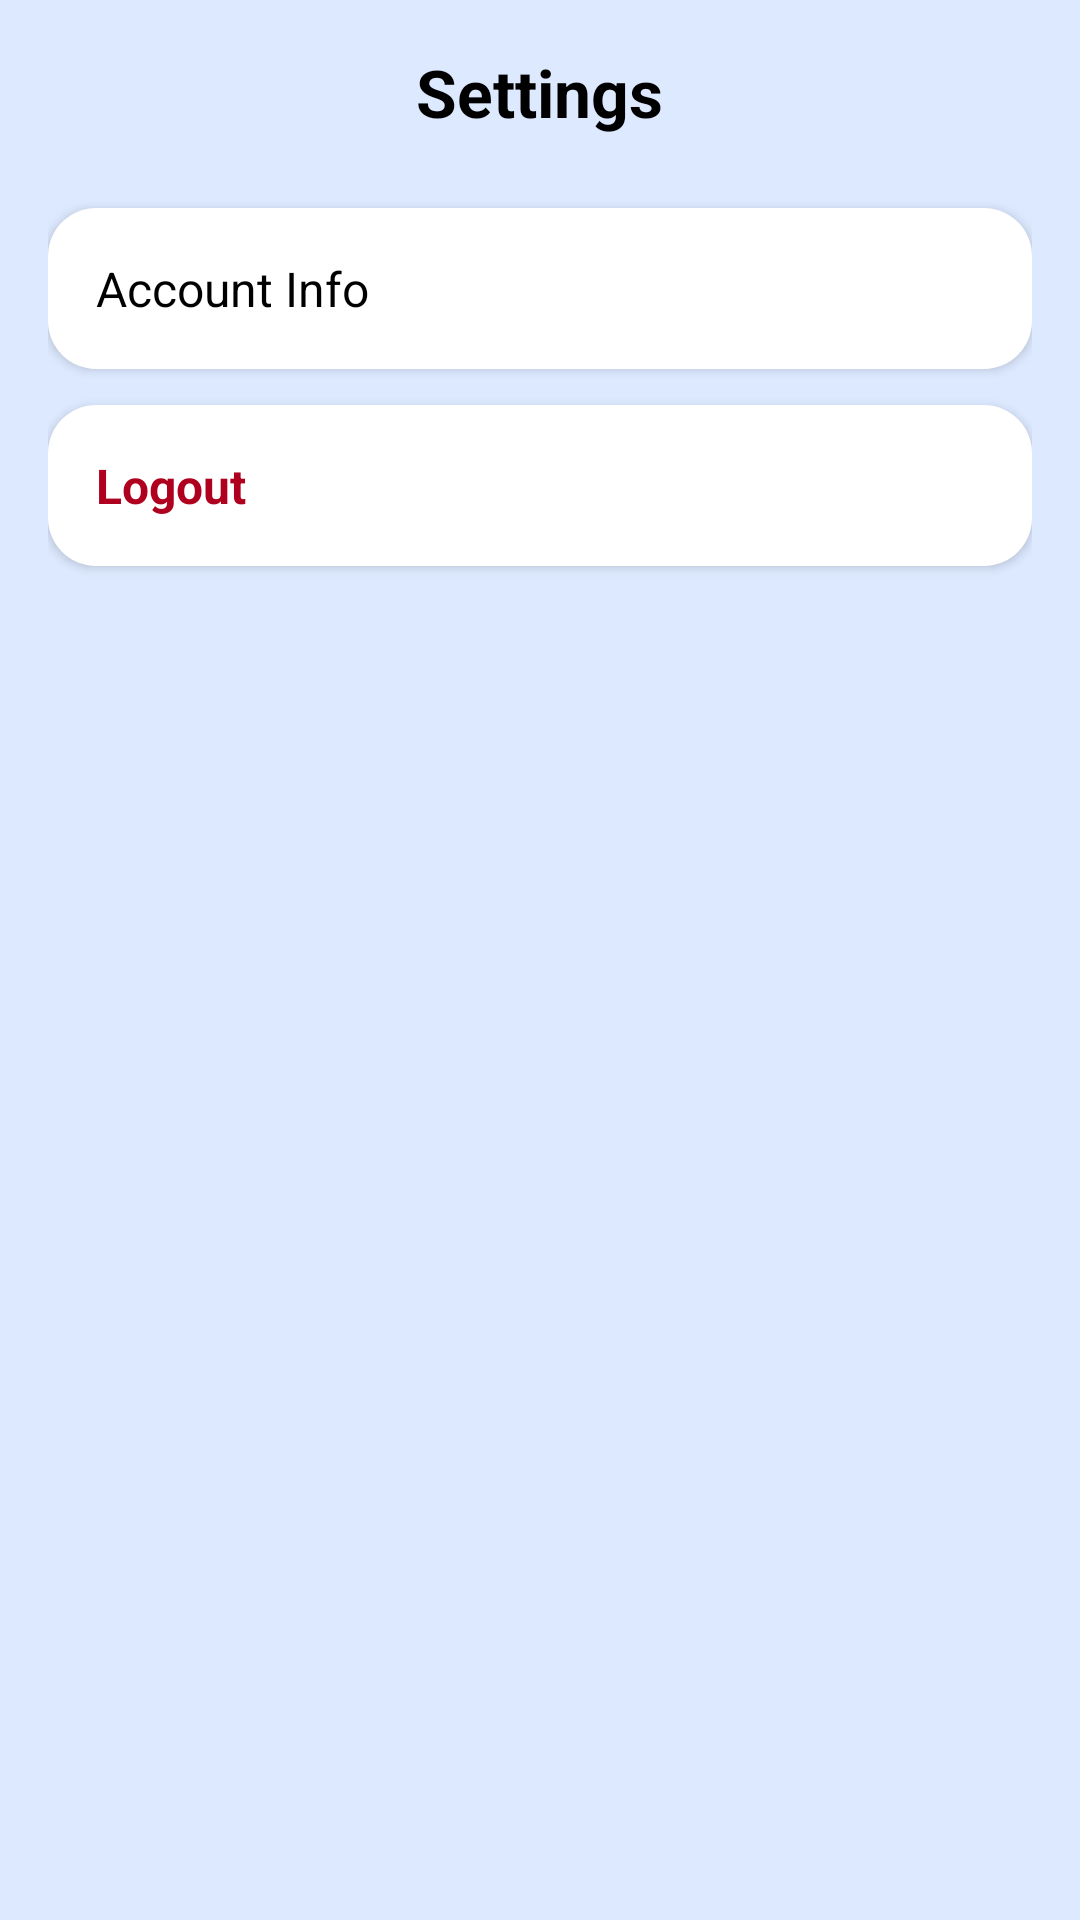

Android layout source for this screen:
<!-- AndroidManifest.xml: application theme Theme.HelmetHero -->
<!-- res/layout/fragment_rider_settings.xml -->
<?xml version="1.0" encoding="utf-8"?>
<ScrollView xmlns:android="http://schemas.android.com/apk/res/android"
    android:layout_width="match_parent"
    android:layout_height="match_parent"
    android:background="#DDE9FF"
    android:padding="16dp">

    <LinearLayout
        android:orientation="vertical"
        android:layout_width="match_parent"
        android:layout_height="wrap_content"
        android:gravity="center_horizontal">

        <TextView
            android:layout_width="wrap_content"
            android:layout_height="wrap_content"
            android:text="Settings"
            android:textSize="22sp"
            android:textStyle="bold"
            android:textColor="#000000"
            android:layout_marginBottom="24dp"
            android:layout_gravity="center_horizontal"/>

        
        <LinearLayout
            android:id="@+id/btnAccountInfo"
            android:layout_width="match_parent"
            android:layout_height="wrap_content"
            android:background="@drawable/bg_rounded_card"
            android:padding="16dp"
            android:orientation="horizontal"
            android:layout_marginBottom="12dp"
            android:elevation="2dp">

            <TextView
                android:layout_width="wrap_content"
                android:layout_height="wrap_content"
                android:text="Account Info"
                android:textSize="16sp"
                android:textColor="#000000"/>
        </LinearLayout>

        
        <LinearLayout
            android:id="@+id/btnLogout"
            android:layout_width="match_parent"
            android:layout_height="wrap_content"
            android:background="@drawable/bg_rounded_card"
            android:padding="16dp"
            android:orientation="horizontal"
            android:layout_marginBottom="12dp"
            android:elevation="2dp">

            <TextView
                android:layout_width="wrap_content"
                android:layout_height="wrap_content"
                android:text="Logout"
                android:textSize="16sp"
                android:textColor="#B00020"
                android:textStyle="bold"/>
        </LinearLayout>

    </LinearLayout>
</ScrollView>
<!-- resources referenced by this layout -->
<resources>
  <!-- drawable bg_rounded_card (drawable) -->
  <?xml version="1.0" encoding="utf-8"?>
  <shape xmlns:android="http://schemas.android.com/apk/res/android"
      android:shape="rectangle">
      <solid android:color="@android:color/white" />
      <corners android:radius="16dp" />
      <padding
          android:left="8dp"
          android:top="8dp"
          android:right="8dp"
          android:bottom="8dp" />
      <elevation android:height="4dp" />
  </shape>
  <style name="Theme.HelmetHero" parent="Base.Theme.HelmetHero" />
  <style name="Base.Theme.HelmetHero" parent="Theme.Material3.DayNight.NoActionBar">
          <item name="colorPrimary">@color/helmet_blue</item>
          <item name="colorOnPrimary">@android:color/white</item>
          <item name="colorPrimaryContainer">@color/helmet_blue</item>
  
          <item name="toolbarStyle">@style/ToolbarTheme</item>
  
          <item name="android:statusBarColor">@color/helmet_blue</item>
          <item name="android:windowLightStatusBar">false</item>
      </style>
  <color name="helmet_blue">#265BB8</color>
  <style name="ToolbarTheme" parent="Widget.Material3.Toolbar">
          <item name="android:background">@color/helmet_blue</item>
          <item name="titleTextColor">@android:color/white</item>
          <item name="android:theme">@style/ThemeOverlay.AppCompat.Dark.ActionBar</item>
      </style>
</resources>
